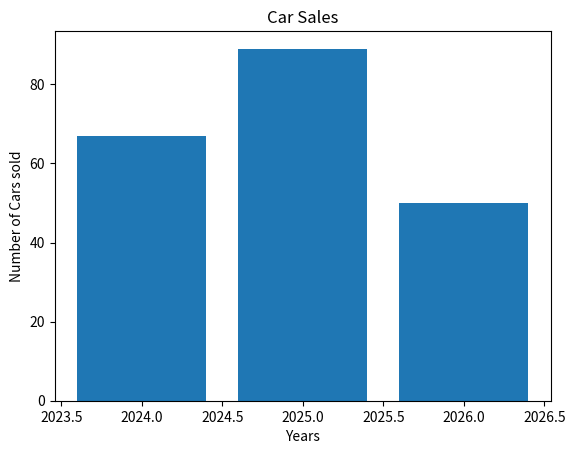
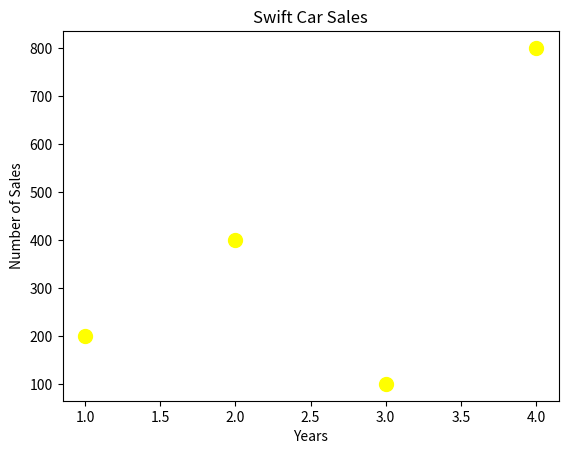
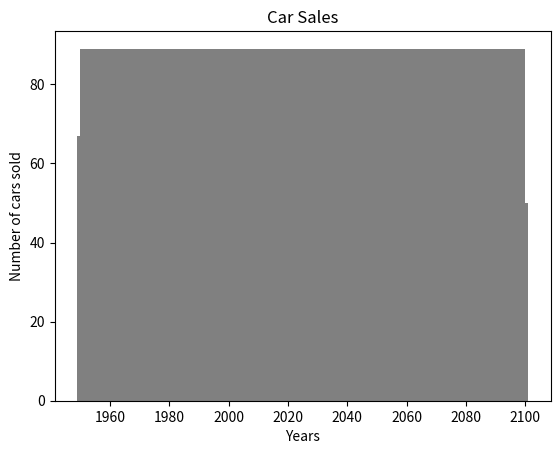
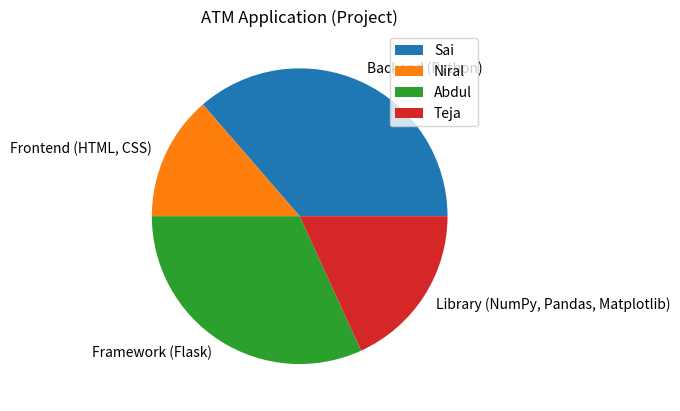

Write the Python code that produced these figures, in order.
#BAR CHART
import matplotlib.pyplot as plt
plt.bar([2024,2025,2026],[67,89,50])
plt.title("Car Sales")
plt.xlabel("Years")
plt.ylabel("Number of Cars sold")
plt.show()

import matplotlib.pyplot as plt
plt.scatter([1,2,3,4],[200,400,100,800], color="Yellow", s=100)
plt.title("Swift Car Sales")
plt.xlabel("Years")
plt.ylabel("Number of Sales")
plt.show()

import matplotlib.pyplot as plt
plt.bar([2024,2025,2026],[67,89,50], 150, color="Gray")
plt.title("Car Sales")
plt.xlabel("Years")
plt.ylabel("Number of cars sold")
plt.show()    

import matplotlib.pyplot as plt
values = [40, 15, 35, 20]
labels = ["Backend (Python)","Frontend (HTML, CSS)","Framework (Flask)","Library (NumPy, Pandas, Matplotlib)"]
plt.pie(values, labels=labels)
plt.title("ATM Application (Project)")
plt.legend(["Sai", "Niral", "Abdul", "Teja"])
plt.show()
